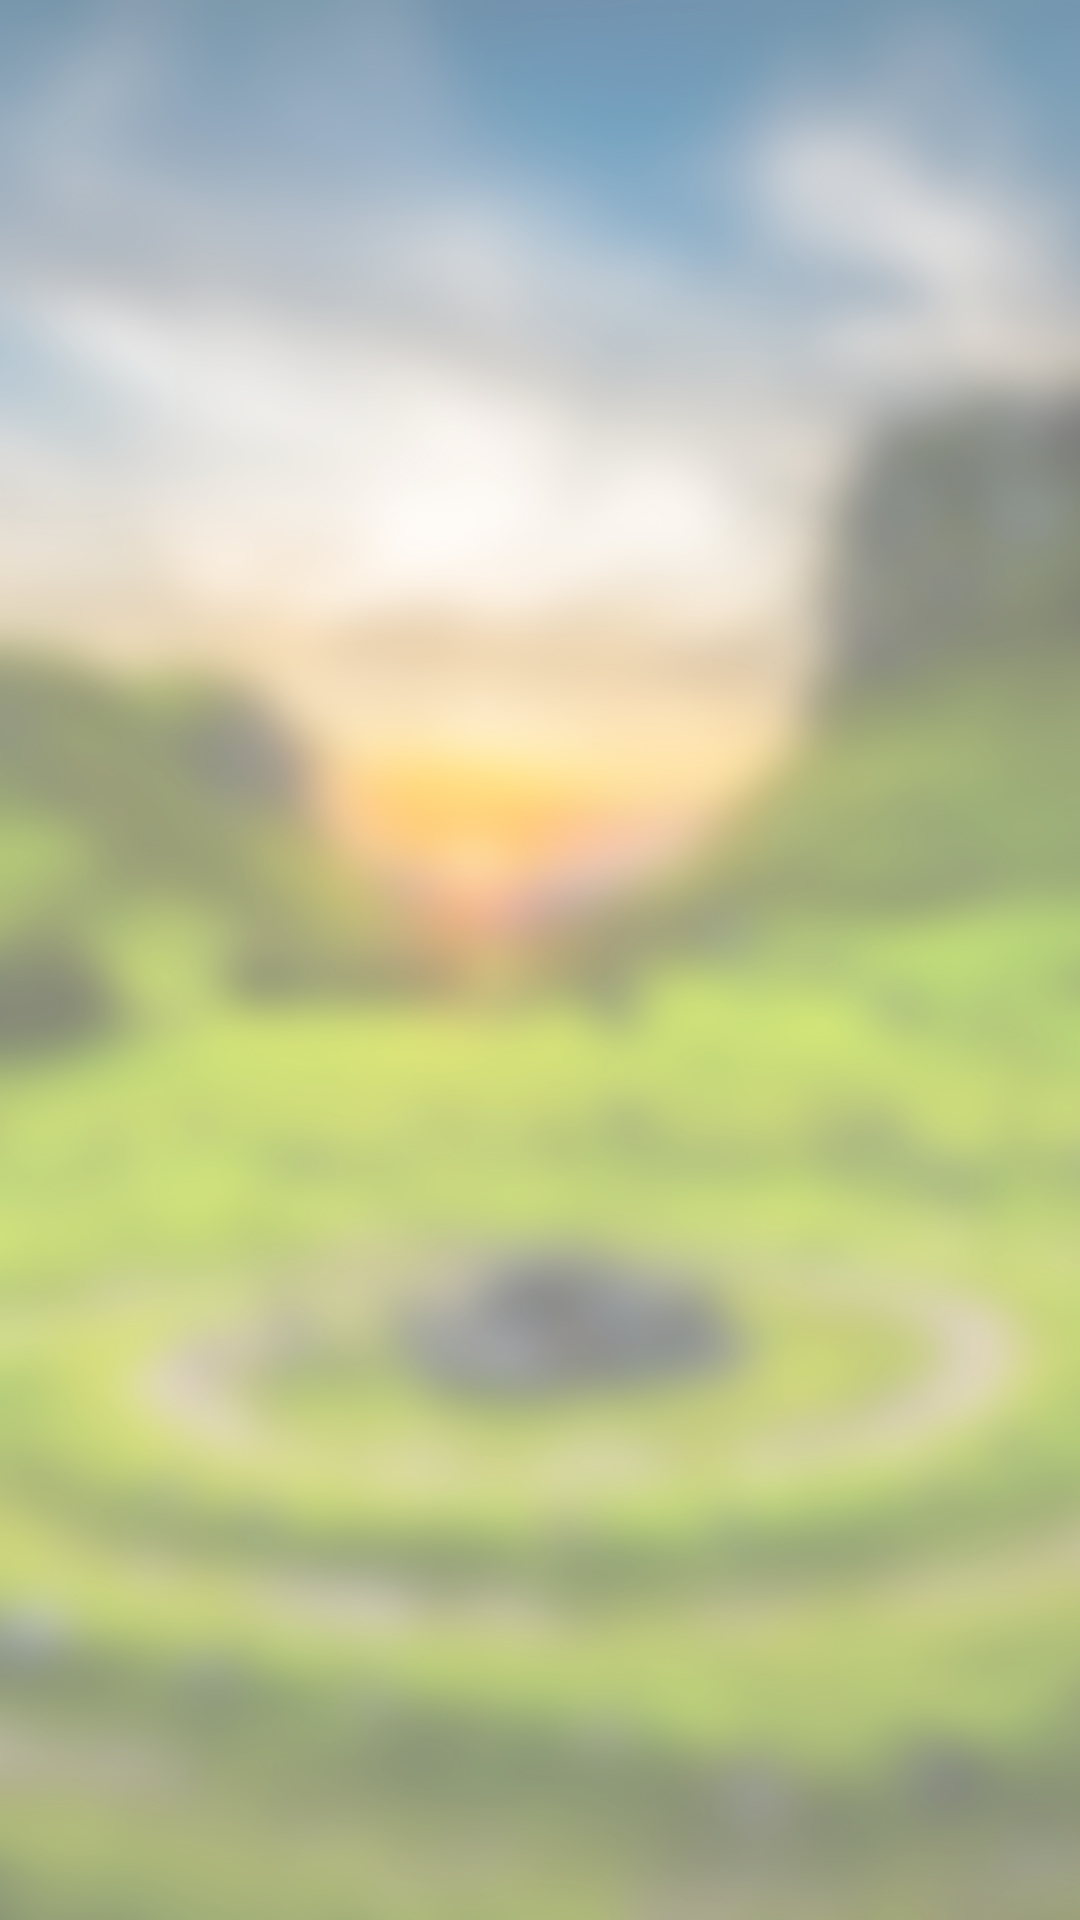

Write the Android layout XML for this screen, with the resource values it uses.
<!-- AndroidManifest.xml: application theme AppTheme -->
<!-- res/layout/fragment_lesson_show.xml -->
<FrameLayout xmlns:android="http://schemas.android.com/apk/res/android"
             xmlns:tools="http://schemas.android.com/tools"
             android:layout_width="match_parent"
             android:layout_height="match_parent"
             android:background="@drawable/tree2"
             tools:context="com.leedga.seagate.leedga.LessonShowFragment">

    

    <ListView
        android:id="@+id/list"
        android:layout_width="match_parent"
        android:layout_height="match_parent"
        android:background="#72ffffff"/>

    <WebView
        android:id="@+id/web"
        android:layout_width="match_parent"
        android:layout_height="match_parent"
        android:visibility="gone"/>
</FrameLayout>
<!-- resources referenced by this layout -->
<resources>
  <!-- drawable tree2: jpg bitmap (drawable-xhdpi, 291578 bytes) -->
  <style name="AppTheme" parent="Theme.AppCompat.NoActionBar">
          
          <item name="colorPrimary">@color/colorPrimary</item>
          <item name="colorPrimaryDark">@color/colorPrimaryDark</item>
          <item name="colorAccent">@color/colorAccent</item>
          <item name="android:colorBackground">@color/background</item>
          <item name="android:textColorPrimary">@android:color/primary_text_dark</item>
          <item name="android:textColorSecondary">@android:color/secondary_text_dark</item>
      </style>
  <color name="colorPrimary">#4caf50</color>
  <color name="colorPrimaryDark">#388e3c</color>
  <color name="colorAccent">#FF4081</color>
  <color name="background">#2e3d49</color>
</resources>
